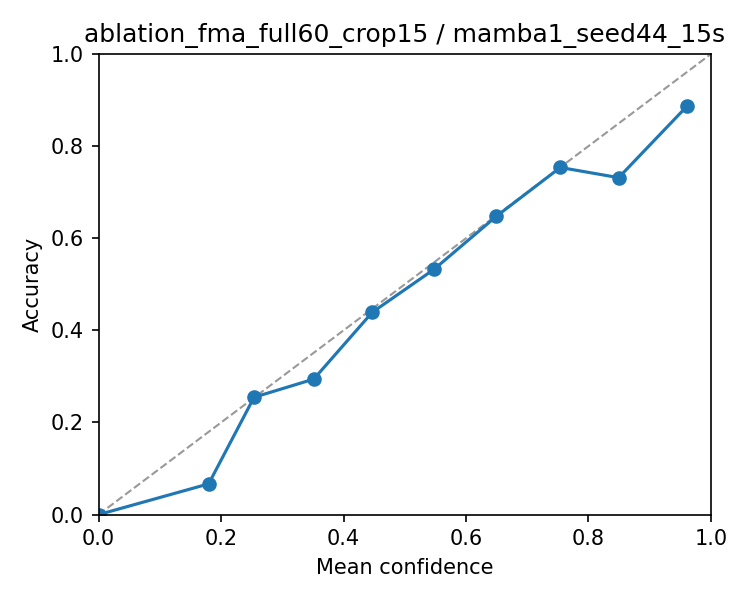

Source data for this figure (header and first rows):
bin_low, bin_high, n, accuracy, confidence
0.0, 0.1, 0, nan, nan
0.1, 0.2, 30, 0.06667, 0.1796
0.2, 0.3, 212, 0.2547, 0.2538
0.3, 0.4, 289, 0.2941, 0.3513
0.4, 0.5, 255, 0.4392, 0.4469
0.5, 0.6, 246, 0.5325, 0.5477
0.6, 0.7, 207, 0.6473, 0.6492
0.7, 0.8, 207, 0.7536, 0.754
0.8, 0.9, 149, 0.7315, 0.8493
0.9, 1.0, 177, 0.887, 0.9611
